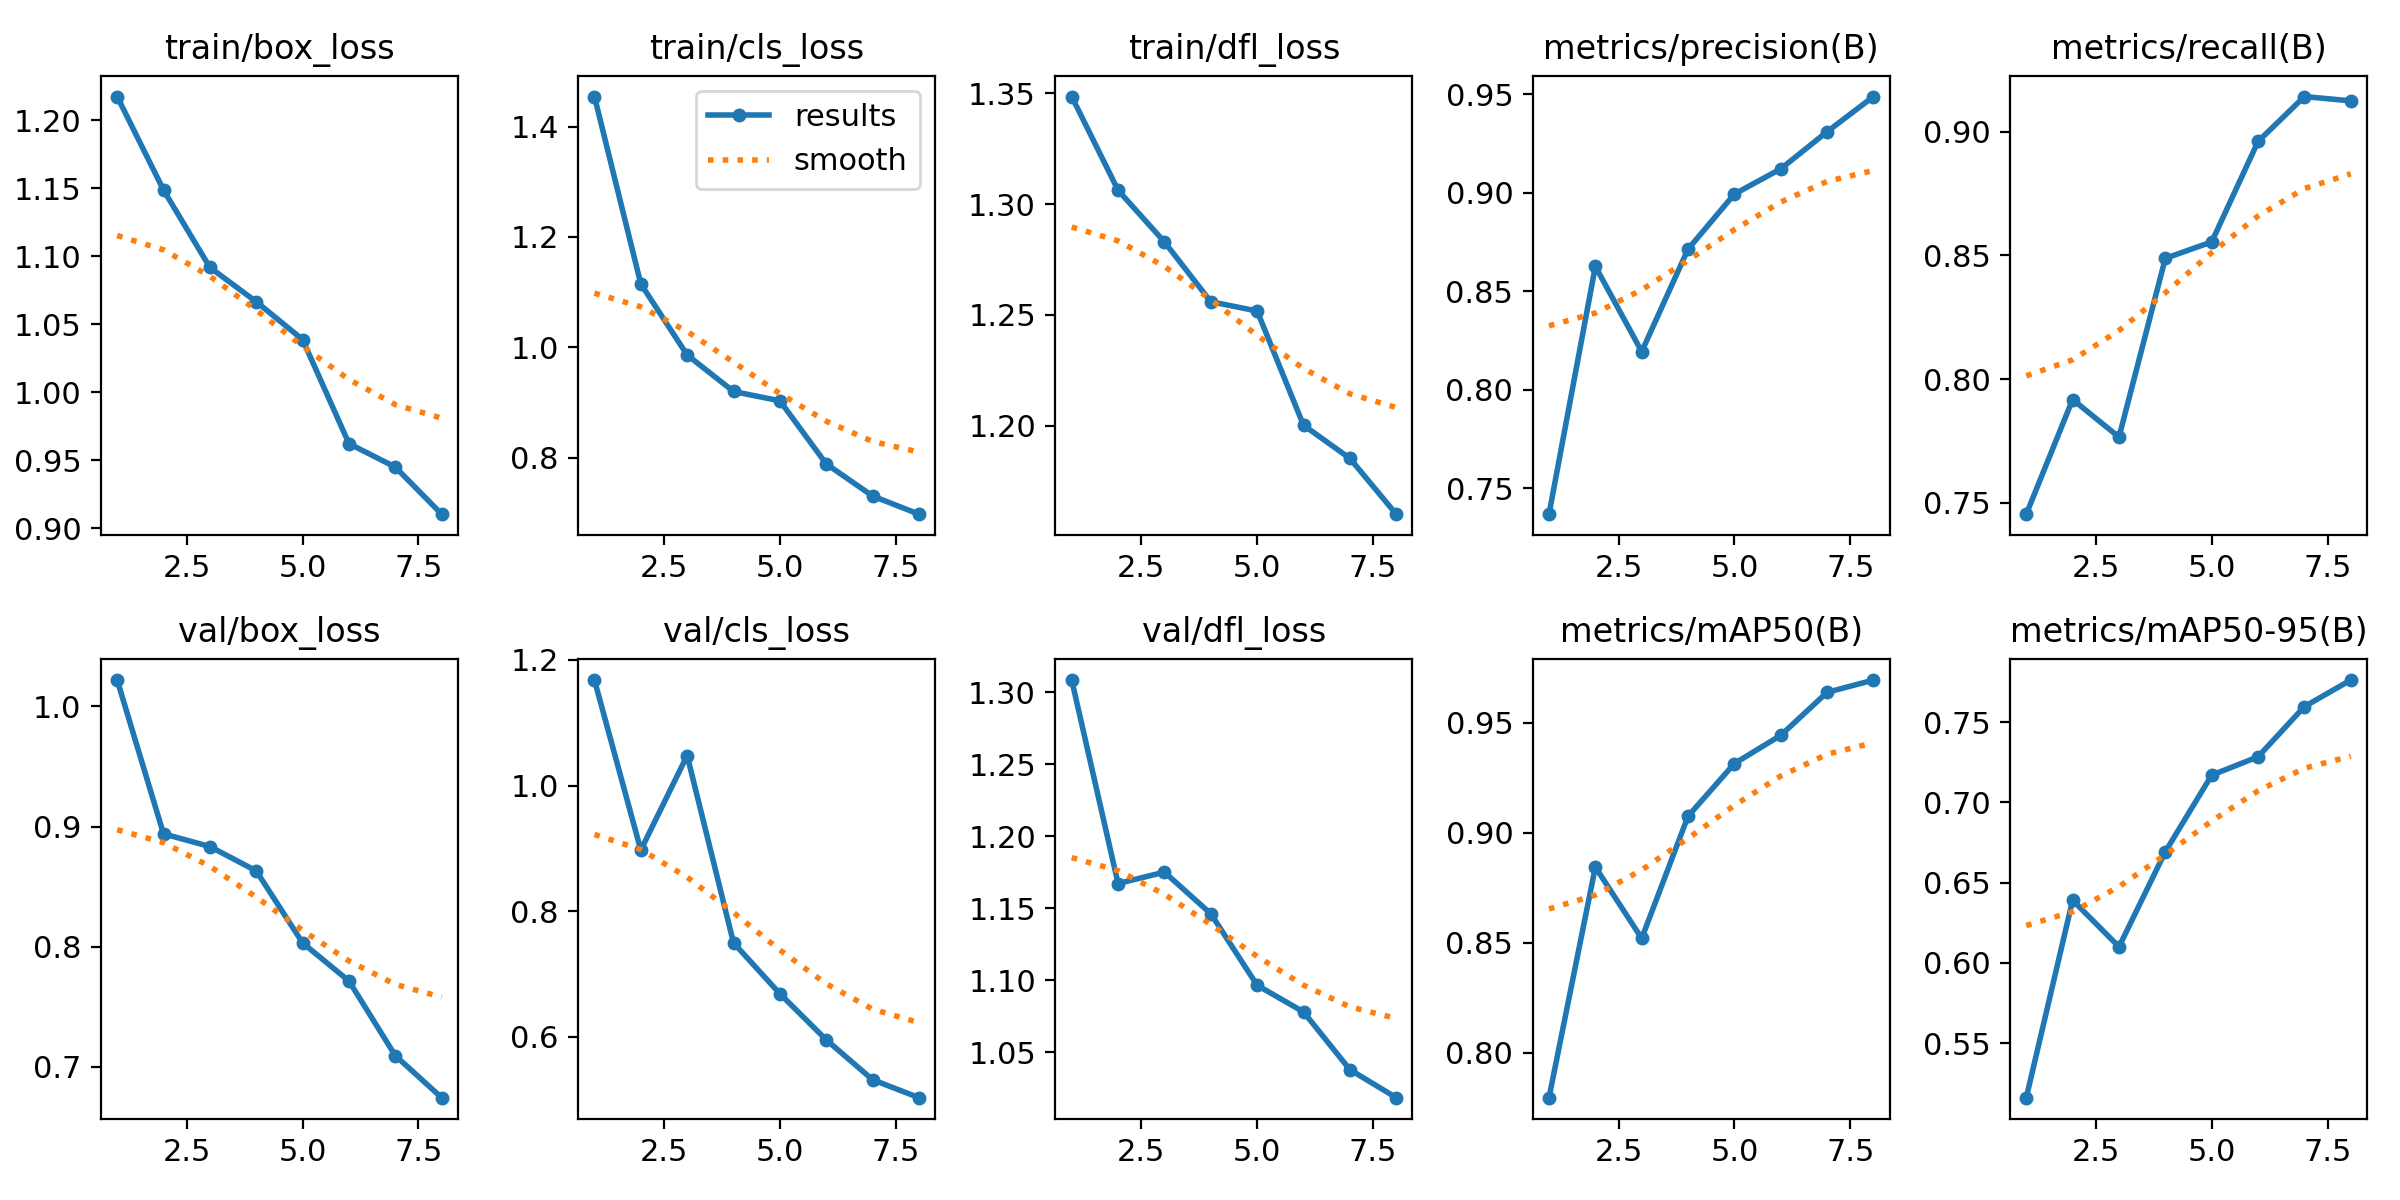

Source data for this figure (header and first rows):
epoch, time, train/box_loss, train/cls_loss, train/dfl_loss, metrics/precision(B), metrics/recall(B), metrics/mAP50(B), metrics/mAP50-95(B), val/box_loss, val/cls_loss, val/dfl_loss, lr/pg0, lr/pg1, lr/pg2
1, 385, 1.217, 1.455, 1.349, 0.7369, 0.7454, 0.7797, 0.516, 1.022, 1.168, 1.309, 0.0672, 0.0003313, 0.0003313
2, 782.4, 1.149, 1.115, 1.306, 0.8627, 0.7917, 0.8844, 0.6391, 0.8939, 0.8973, 1.167, 0.03412, 0.0005824, 0.0005824
3, 1058, 1.092, 0.986, 1.283, 0.8195, 0.7765, 0.852, 0.6101, 0.8833, 1.048, 1.175, 0.000953, 0.000751, 0.000751
4, 2486, 1.067, 0.9197, 1.256, 0.8715, 0.8488, 0.9075, 0.6694, 0.8631, 0.7496, 1.146, 0.0006287, 0.0006287, 0.0006287
5, 2718, 1.039, 0.9028, 1.252, 0.8994, 0.8554, 0.9314, 0.717, 0.8032, 0.6687, 1.096, 0.000505, 0.000505, 0.000505
6, 2986, 0.9622, 0.7884, 1.2, 0.9122, 0.8961, 0.9443, 0.7285, 0.7714, 0.5954, 1.078, 0.0003813, 0.0003813, 0.0003813
7, 3247, 0.9449, 0.7302, 1.185, 0.9311, 0.9142, 0.9638, 0.7598, 0.7093, 0.5318, 1.038, 0.0002575, 0.0002575, 0.0002575
8, 3509, 0.9103, 0.6973, 1.16, 0.9489, 0.9125, 0.9693, 0.7763, 0.6743, 0.5032, 1.018, 0.0001337, 0.0001337, 0.0001337
